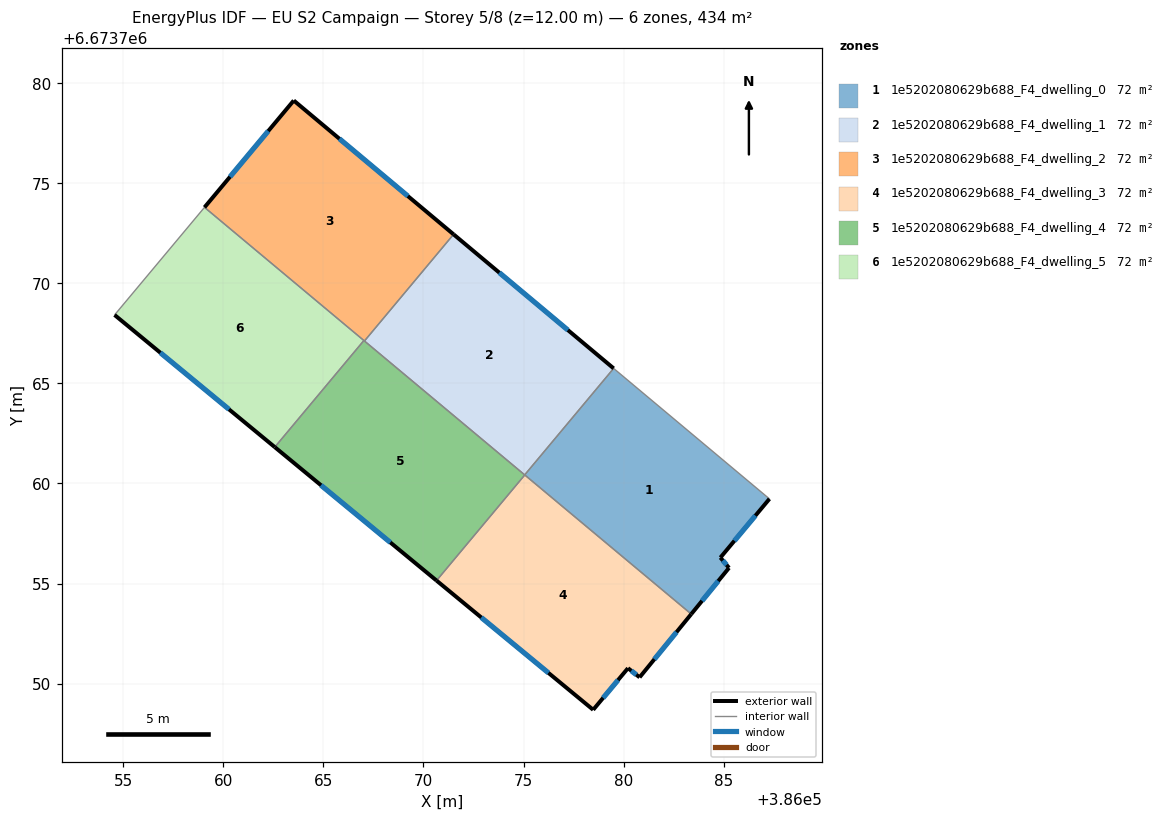
=== STOREY PLAN SPEC (per zone: floor XY polygon, exterior-wall plan segments, windows/doors) ===
zone 1: 1e5202080629b688_F4_dwelling_0  (72.3 m²)
  floor: (386087.28, 6673759.23) (386084.83, 6673756.30) (386085.26, 6673755.78) (386083.38, 6673753.47) (386075.05, 6673760.43) (386079.50, 6673765.75)
  exterior wall: (386084.83, 6673756.30) – (386087.28, 6673759.23)  [3.8 m]
    window: (386085.53, 6673757.13) – (386086.58, 6673758.39)  [2.1 m²]
  exterior wall: (386085.26, 6673755.78) – (386084.83, 6673756.30)  [0.7 m]
    window: (386085.14, 6673755.93) – (386084.95, 6673756.15)  [0.4 m²]
  exterior wall: (386083.38, 6673753.47) – (386085.26, 6673755.78)  [3.0 m]
    window: (386083.91, 6673754.13) – (386084.72, 6673755.12)  [1.6 m²]
  interior walls: 3
zone 2: 1e5202080629b688_F4_dwelling_1  (72.3 m²)
  floor: (386079.50, 6673765.75) (386075.05, 6673760.43) (386067.05, 6673767.11) (386071.50, 6673772.44)
  exterior wall: (386079.50, 6673765.75) – (386071.50, 6673772.44)  [10.4 m]
    window: (386077.21, 6673767.66) – (386073.79, 6673770.53)  [5.7 m²]
  interior walls: 3
zone 3: 1e5202080629b688_F4_dwelling_2  (72.3 m²)
  floor: (386071.50, 6673772.44) (386067.05, 6673767.11) (386059.06, 6673773.79) (386063.52, 6673779.13)
  exterior wall: (386063.52, 6673779.13) – (386059.06, 6673773.79)  [7.0 m]
    window: (386062.25, 6673777.60) – (386060.34, 6673775.31)  [3.8 m²]
  exterior wall: (386071.50, 6673772.44) – (386063.52, 6673779.13)  [10.4 m]
    window: (386069.22, 6673774.35) – (386065.80, 6673777.22)  [5.7 m²]
  interior walls: 3
zone 4: 1e5202080629b688_F4_dwelling_3  (72.3 m²)
  floor: (386083.38, 6673753.47) (386080.80, 6673750.32) (386080.22, 6673750.77) (386078.48, 6673748.69) (386070.65, 6673755.15) (386075.06, 6673760.42)
  exterior wall: (386080.80, 6673750.32) – (386083.38, 6673753.47)  [4.1 m]
    window: (386081.53, 6673751.22) – (386082.64, 6673752.57)  [2.2 m²]
  exterior wall: (386080.22, 6673750.77) – (386080.80, 6673750.32)  [0.7 m]
    window: (386080.38, 6673750.64) – (386080.63, 6673750.45)  [0.4 m²]
  exterior wall: (386078.48, 6673748.69) – (386080.22, 6673750.77)  [2.7 m]
    window: (386078.97, 6673749.29) – (386079.72, 6673750.18)  [1.5 m²]
  exterior wall: (386070.65, 6673755.15) – (386078.48, 6673748.69)  [10.1 m]
    window: (386072.89, 6673753.30) – (386076.24, 6673750.54)  [5.6 m²]
  interior walls: 2
zone 5: 1e5202080629b688_F4_dwelling_4  (72.3 m²)
  floor: (386075.06, 6673760.42) (386070.65, 6673755.15) (386062.57, 6673761.81) (386067.02, 6673767.14)
  exterior wall: (386062.57, 6673761.81) – (386070.65, 6673755.15)  [10.5 m]
    window: (386064.88, 6673759.91) – (386068.34, 6673757.05)  [5.8 m²]
  interior walls: 4
zone 6: 1e5202080629b688_F4_dwelling_5  (72.3 m²)
  floor: (386067.02, 6673767.14) (386062.57, 6673761.81) (386054.57, 6673768.42) (386059.06, 6673773.79)
  exterior wall: (386054.57, 6673768.42) – (386062.57, 6673761.81)  [10.4 m]
    window: (386056.86, 6673766.53) – (386060.29, 6673763.70)  [5.7 m²]
  interior walls: 3

=== DERIVED (storey summary) ===
Building: EU S2 Campaign
Storey: 5 of 8  (floor level z = 12.00 m)
Storey gross floor area: 434.0 m²
Zones on this storey: 6
  - 1e5202080629b688_F4_dwelling_0: floor 72.3 m²; exterior wall 7.5 m (22.4 m²); 3 window(s) 4.1 m²; WWR 18.4%
  - 1e5202080629b688_F4_dwelling_1: floor 72.3 m²; exterior wall 10.4 m (31.3 m²); 1 window(s) 5.7 m²; WWR 18.4%
  - 1e5202080629b688_F4_dwelling_2: floor 72.3 m²; exterior wall 17.4 m (52.1 m²); 2 window(s) 9.6 m²; WWR 18.4%
  - 1e5202080629b688_F4_dwelling_3: floor 72.3 m²; exterior wall 17.7 m (53.0 m²); 4 window(s) 9.7 m²; WWR 18.4%
  - 1e5202080629b688_F4_dwelling_4: floor 72.3 m²; exterior wall 10.5 m (31.4 m²); 1 window(s) 5.8 m²; WWR 18.4%
  - 1e5202080629b688_F4_dwelling_5: floor 72.3 m²; exterior wall 10.4 m (31.1 m²); 1 window(s) 5.7 m²; WWR 18.4%
Zone adjacency (shared interzone walls):
  - 1e5202080629b688_F4_dwelling_0 ↔ 1e5202080629b688_F4_dwelling_1
  - 1e5202080629b688_F4_dwelling_0 ↔ 1e5202080629b688_F4_dwelling_3
  - 1e5202080629b688_F4_dwelling_1 ↔ 1e5202080629b688_F4_dwelling_2
  - 1e5202080629b688_F4_dwelling_1 ↔ 1e5202080629b688_F4_dwelling_4
  - 1e5202080629b688_F4_dwelling_2 ↔ 1e5202080629b688_F4_dwelling_4
  - 1e5202080629b688_F4_dwelling_2 ↔ 1e5202080629b688_F4_dwelling_5
  - 1e5202080629b688_F4_dwelling_3 ↔ 1e5202080629b688_F4_dwelling_4
  - 1e5202080629b688_F4_dwelling_4 ↔ 1e5202080629b688_F4_dwelling_5